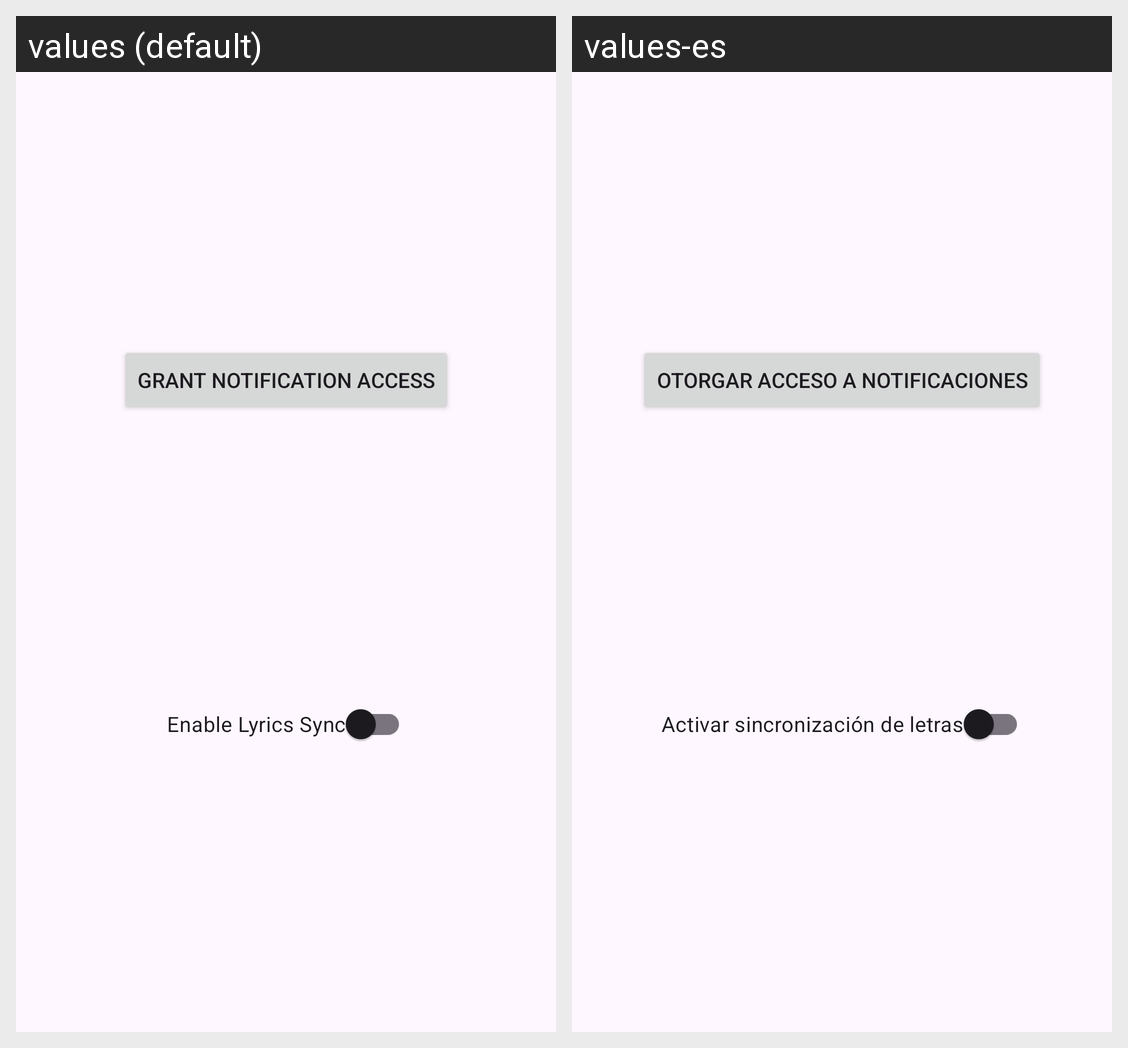

Strings drawn on this Android screen and how each of the app's shown locales translates them:
Android screen res/layout/activity_main.xml rendered under 2 locales, left to right: values (default), values-es. Device: Nexus 5 (rendered at 1080×1920; each locale shown at half size, 540×960, under a caption strip naming it); theme Theme.LyricsAuto.
Strings drawn on this screen, with the default value and each locale's value (text and hints the layout hard-codes, and strings that could not be matched under every locale, appear in the picture but are not listed):

btn_grant_permission
  values: Grant Notification Access
  values-es: Otorgar acceso a notificaciones

sw_enable_lyrics
  values: Enable Lyrics Sync
  values-es: Activar sincronización de letras
